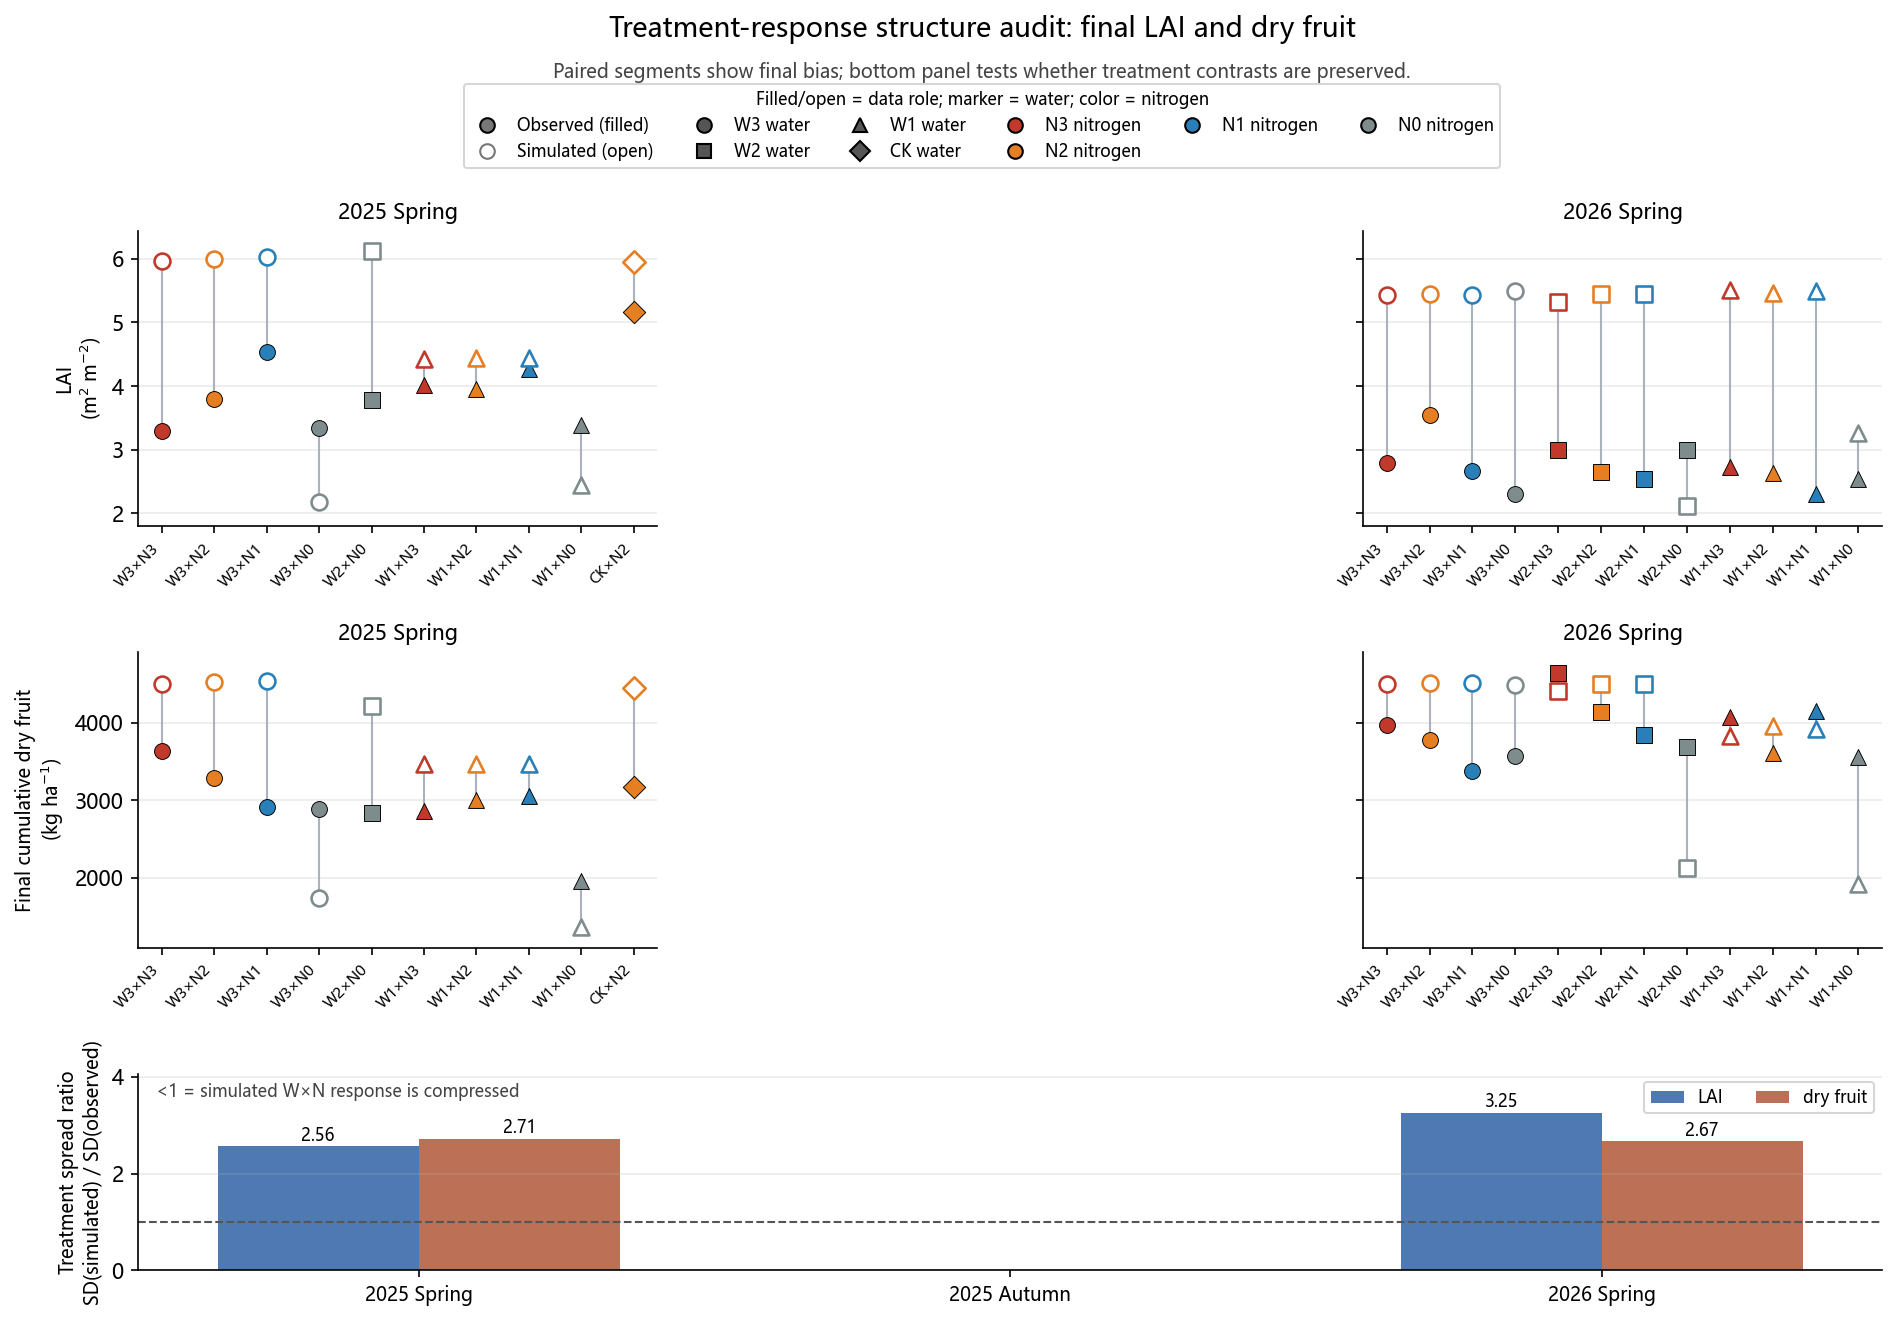

The file beside this chart, header and first rows:
season, response, n_treatments, observed_sd, simulated_sd, spread_ratio_sim_over_obs, observed_range, simulated_range, mean_bias_sim_minus_obs
25SP, LAID, 10, 0.5843, 1.497, 2.561, 1.862, 3.938, 0.8449
26SP, LAID, 12, 0.3384, 1.1, 3.252, 1.243, 3.386, 2.263
25SP, DRY_CUM, 10, 428.9, 1163, 2.712, 1679, 3180, 612.2
26SP, DRY_CUM, 12, 349.7, 932.1, 2.666, 1266, 2606, 64.01
